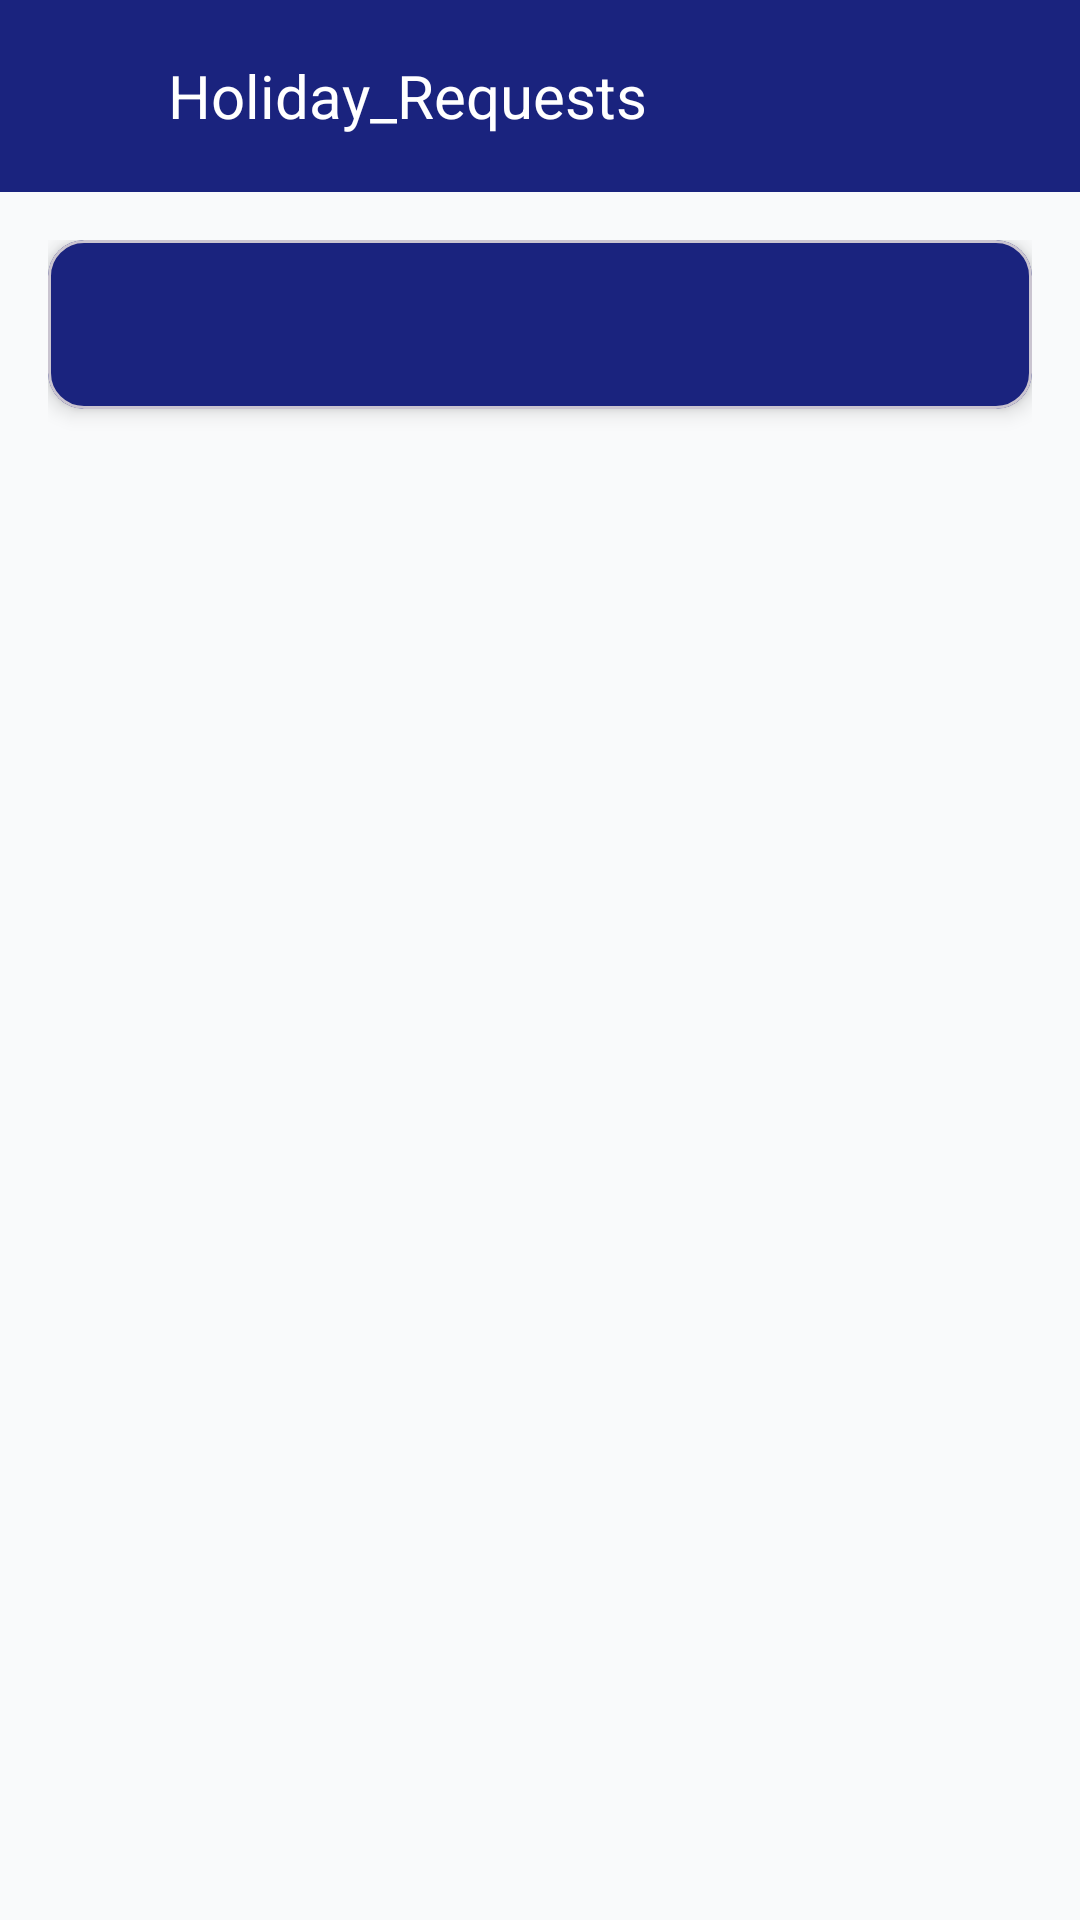

Write the Android layout XML for this screen, with the resource values it uses.
<!-- AndroidManifest.xml: application theme Base.Theme.StaffSyncApp -->
<!-- res/layout/admin_holiday_requests_fragment.xml -->
<?xml version="1.0" encoding="utf-8"?>
<androidx.coordinatorlayout.widget.CoordinatorLayout
    xmlns:android="http://schemas.android.com/apk/res/android"
    xmlns:app="http://schemas.android.com/apk/res-auto"
    xmlns:tools="http://schemas.android.com/tools"
    android:layout_width="match_parent"
    android:layout_height="match_parent"
    android:background="@color/neutral_background">

    
    <com.google.android.material.appbar.AppBarLayout
        android:layout_width="match_parent"
        android:layout_height="wrap_content"
        android:background="@color/admin_deep">

        <androidx.appcompat.widget.Toolbar
            android:layout_width="match_parent"
            android:layout_height="?attr/actionBarSize"
            android:paddingStart="16dp"
            android:paddingEnd="16dp">

            <LinearLayout
                android:layout_width="match_parent"
                android:layout_height="match_parent"
                android:gravity="center_vertical"
                android:orientation="horizontal">

                <ImageView
                    android:id="@+id/backArrow"
                    android:layout_width="24dp"
                    android:layout_height="24dp"
                    android:src="@drawable/back_arrow_icon"
                    app:tint="?attr/colorOnPrimary"
                    android:contentDescription="Go back to Dashboard"/>

                <TextView
                    android:layout_width="0dp"
                    android:layout_height="wrap_content"
                    android:layout_weight="1"
                    android:layout_marginStart="16dp"
                    android:text="Holiday_Requests"
                    android:textColor="?attr/colorOnPrimary"
                    android:textSize="20sp"/>
            </LinearLayout>
        </androidx.appcompat.widget.Toolbar>
    </com.google.android.material.appbar.AppBarLayout>

    <androidx.core.widget.NestedScrollView
        android:layout_width="match_parent"
        android:layout_height="match_parent"
        app:layout_behavior="@string/appbar_scrolling_view_behavior">

        <LinearLayout
            android:layout_width="match_parent"
            android:layout_height="wrap_content"
            android:orientation="vertical"
            android:padding="16dp">

            
            <com.google.android.material.card.MaterialCardView
                android:layout_width="match_parent"
                android:layout_height="wrap_content"
                android:layout_marginBottom="16dp"
                app:cardCornerRadius="12dp"
                app:cardElevation="4dp"
                android:backgroundTint="@color/admin_deep">

                <LinearLayout
                    android:layout_width="match_parent"
                    android:layout_height="wrap_content"
                    android:orientation="vertical"
                    android:padding="16dp">

                    <TextView
                        android:id="@+id/pendingCount"
                        android:layout_width="wrap_content"
                        android:layout_height="wrap_content"
                        android:textColor="?attr/colorOnPrimary"
                        android:textSize="18sp"
                        android:textStyle="bold"
                        tools:text="Pending Requests: "/>
                </LinearLayout>
            </com.google.android.material.card.MaterialCardView>

            <ProgressBar
                android:id="@+id/progressBar"
                android:layout_width="wrap_content"
                android:layout_height="wrap_content"
                android:layout_gravity="center"
                android:visibility="gone"/>

            <TextView
                android:id="@+id/emptyState"
                android:layout_width="match_parent"
                android:layout_height="wrap_content"
                android:gravity="center"
                android:padding="32dp"
                android:text="No pending requests"
                android:textColor="@color/admin_deep"
                android:visibility="gone"/>

            <androidx.recyclerview.widget.RecyclerView
                android:id="@+id/requestsRecyclerView"
                android:layout_width="match_parent"
                android:layout_height="wrap_content"
                android:clipToPadding="false"
                android:paddingBottom="16dp"/>
        </LinearLayout>
    </androidx.core.widget.NestedScrollView>
</androidx.coordinatorlayout.widget.CoordinatorLayout>
<!-- resources referenced by this layout -->
<resources>
  <color name="admin_deep">#1A237E</color>
  <color name="neutral_background">#F9FAFB</color>
  <style name="Base.Theme.StaffSyncApp" parent="Theme.Material3.DayNight.NoActionBar">   
          
          
          <item name="colorPrimary">@color/teal_deep</item>
          <item name="colorPrimaryVariant">@color/teal_medium</item>
          <item name="colorOnPrimary">@color/white</item>
          
          
          <item name="colorSecondary">@color/teal_medium</item>
          <item name="colorSecondaryVariant">@color/teal_light</item>
          <item name="colorOnSecondary">@color/black</item>
          
          
          <item name="android:statusBarColor">@color/teal_deep</item>
      </style>
  <color name="teal_deep">#00474D</color>
  <color name="teal_medium">#006D77</color>
  <color name="white">#FFFFFFFF</color>
  <color name="teal_light">#94D2BD</color>
  <color name="black">#FF000000</color>
</resources>
